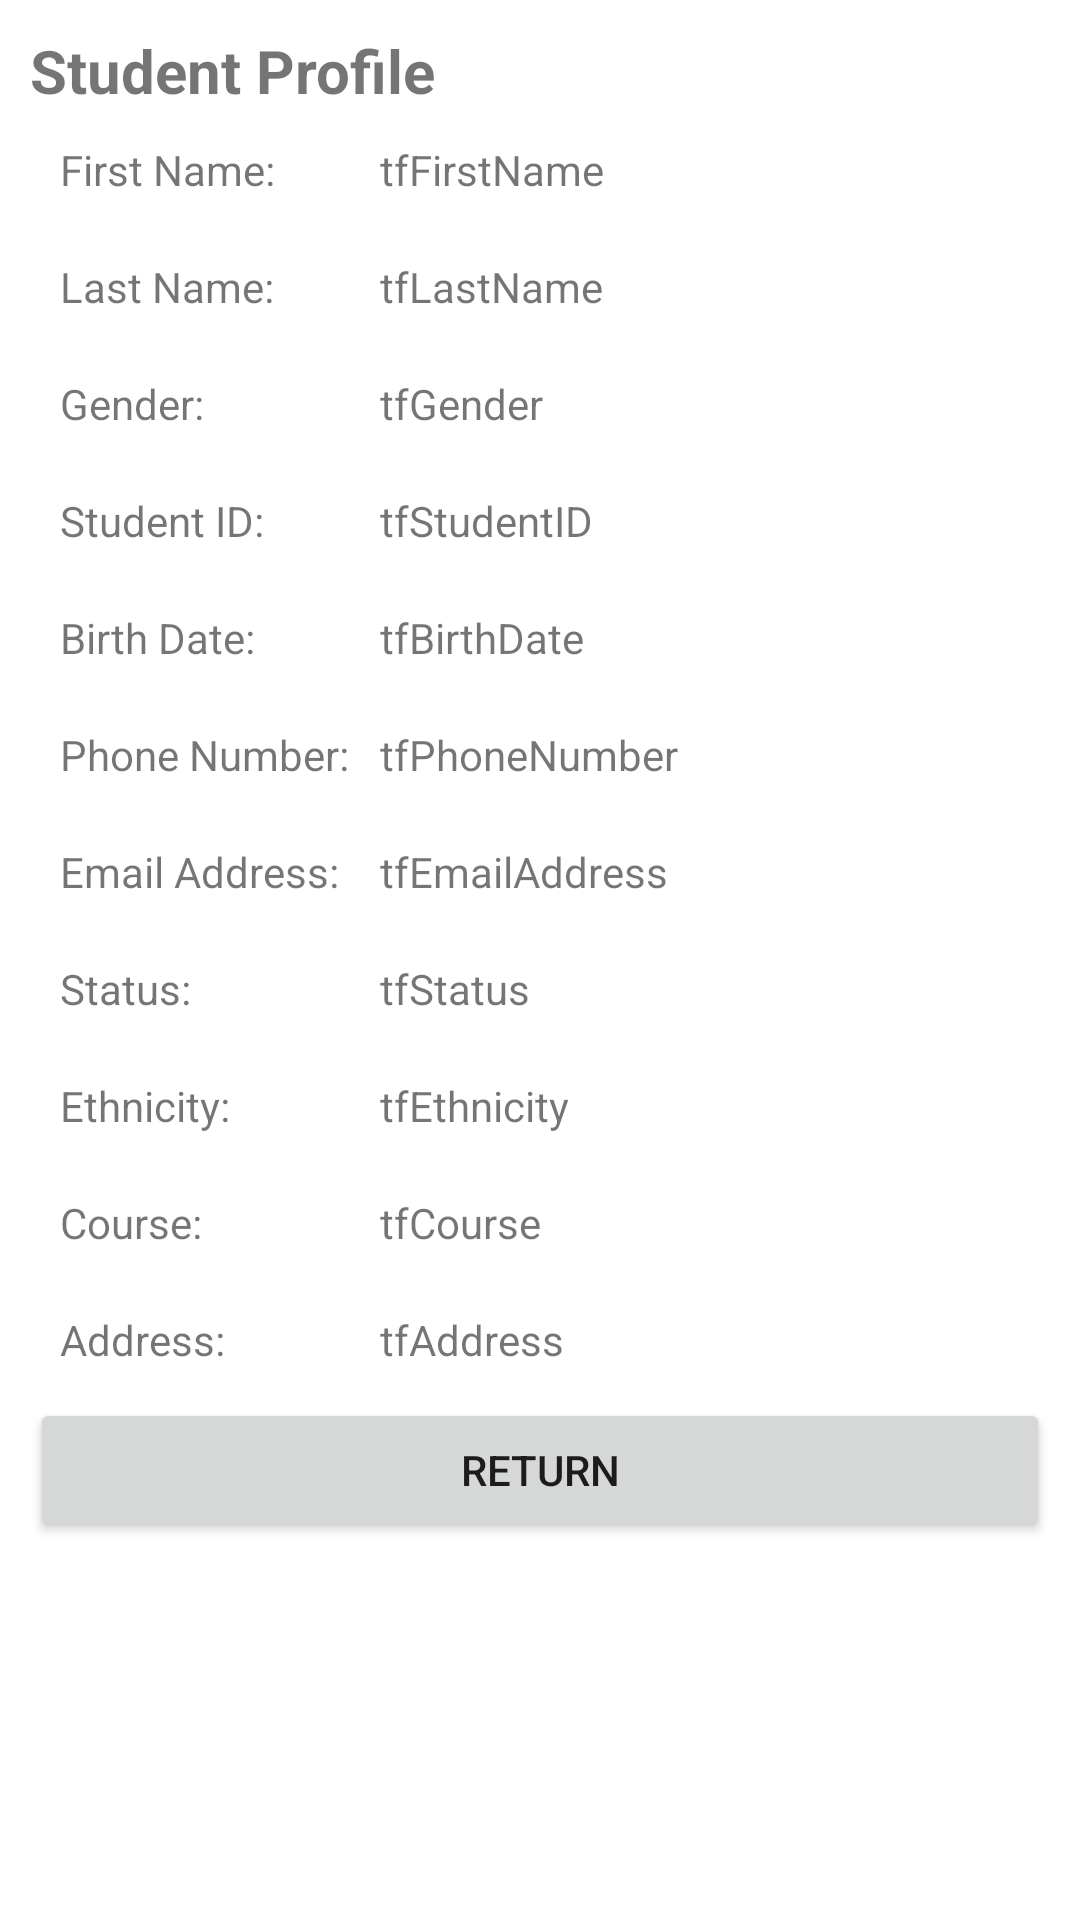

Reconstruct the res/layout file that produces this screen, plus the resources it refers to.
<!-- AndroidManifest.xml: application theme Theme.ActivityCollectionProject -->
<!-- res/layout/activity_passing_intents_exercise2.xml -->
<?xml version="1.0" encoding="utf-8"?>
<androidx.constraintlayout.widget.ConstraintLayout xmlns:android="http://schemas.android.com/apk/res/android"
    xmlns:app="http://schemas.android.com/apk/res-auto"
    xmlns:tools="http://schemas.android.com/tools"
    android:layout_width="match_parent"
    android:layout_height="match_parent"
    tools:context=".PassingIntentsExercise">

    <ScrollView
        android:layout_width="0dp"
        android:layout_height="0dp"
        android:padding="10dp"
        app:layout_constraintBottom_toBottomOf="parent"
        app:layout_constraintEnd_toEndOf="parent"
        app:layout_constraintHorizontal_bias="0.0"
        app:layout_constraintStart_toStartOf="parent"
        app:layout_constraintTop_toTopOf="parent"
        app:layout_constraintVertical_bias="1.0">

        <LinearLayout
            android:layout_width="match_parent"
            android:layout_height="wrap_content"
            android:orientation="vertical">

            <TextView
                android:id="@+id/textStudentProfile"
                android:layout_width="match_parent"
                android:layout_height="wrap_content"
                android:text="Student Profile"
                android:textSize="20sp"
                android:textStyle="bold" />

            <LinearLayout
                android:layout_width="match_parent"
                android:layout_height="wrap_content"
                android:layout_margin="10dp"
                android:orientation="horizontal">

                <TextView
                    android:id="@+id/textFirstName"
                    android:layout_width="0dp"
                    android:layout_height="wrap_content"
                    android:layout_weight="1"
                    android:text="First Name: " />

                <TextView
                    android:id="@+id/tfFirstName"
                    android:layout_width="0dp"
                    android:layout_height="wrap_content"
                    android:layout_weight="2"
                    android:gravity="start"
                    android:text="tfFirstName" />
            </LinearLayout>

            
            <LinearLayout
                android:layout_width="match_parent"
                android:layout_height="wrap_content"
                android:layout_margin="10dp"
                android:orientation="horizontal">

                <TextView
                    android:id="@+id/textLastName"
                    android:layout_width="0dp"
                    android:layout_height="wrap_content"
                    android:layout_weight="1"
                    android:text="Last Name:" />

                <TextView
                    android:id="@+id/tfLastName"
                    android:layout_width="0dp"
                    android:layout_height="wrap_content"
                    android:layout_weight="2"
                    android:text="tfLastName" />
            </LinearLayout>

            
            <LinearLayout
                android:layout_width="match_parent"
                android:layout_height="wrap_content"
                android:layout_margin="10dp"
                android:orientation="horizontal">

                <TextView
                    android:id="@+id/textGender"
                    android:layout_width="0dp"
                    android:layout_height="wrap_content"
                    android:layout_weight="1"
                    android:text="Gender:" />

                <TextView
                    android:id="@+id/tfGender"
                    android:layout_width="0dp"
                    android:layout_height="wrap_content"
                    android:layout_weight="2"
                    android:text="tfGender" />
            </LinearLayout>

            
            <LinearLayout
                android:layout_width="match_parent"
                android:layout_height="wrap_content"
                android:layout_margin="10dp"
                android:orientation="horizontal">

                <TextView
                    android:id="@+id/textStudentID"
                    android:layout_width="0dp"
                    android:layout_height="wrap_content"
                    android:layout_weight="1"
                    android:text="Student ID:" />

                <TextView
                    android:id="@+id/tfStudentID"
                    android:layout_width="0dp"
                    android:layout_height="wrap_content"
                    android:layout_weight="2"
                    android:text="tfStudentID" />
            </LinearLayout>

            
            <LinearLayout
                android:layout_width="match_parent"
                android:layout_height="wrap_content"
                android:layout_margin="10dp"
                android:orientation="horizontal">

                <TextView
                    android:id="@+id/textBirthDate"
                    android:layout_width="0dp"
                    android:layout_height="wrap_content"
                    android:layout_weight="1"
                    android:text="Birth Date:" />

                <TextView
                    android:id="@+id/tfBirthDate"
                    android:layout_width="0dp"
                    android:layout_height="wrap_content"
                    android:layout_weight="2"
                    android:text="tfBirthDate" />
            </LinearLayout>

            
            <LinearLayout
                android:layout_width="match_parent"
                android:layout_height="wrap_content"
                android:layout_margin="10dp"
                android:orientation="horizontal">

                <TextView
                    android:id="@+id/textPhoneNumber"
                    android:layout_width="0dp"
                    android:layout_height="wrap_content"
                    android:layout_weight="1"
                    android:text="Phone Number: " />

                <TextView
                    android:id="@+id/tfPhoneNumber"
                    android:layout_width="0dp"
                    android:layout_height="wrap_content"
                    android:layout_weight="2"
                    android:text="tfPhoneNumber" />
            </LinearLayout>

            
            <LinearLayout
                android:layout_width="match_parent"
                android:layout_height="wrap_content"
                android:layout_margin="10dp"
                android:orientation="horizontal">

                <TextView
                    android:id="@+id/textEmailAddress"
                    android:layout_width="0dp"
                    android:layout_height="wrap_content"
                    android:layout_weight="1"
                    android:text="Email Address: " />

                <TextView
                    android:id="@+id/tfEmailAddress"
                    android:layout_width="0dp"
                    android:layout_height="wrap_content"
                    android:layout_weight="2"
                    android:text="tfEmailAddress" />
            </LinearLayout>

            
            <LinearLayout
                android:layout_width="match_parent"
                android:layout_height="wrap_content"
                android:layout_margin="10dp"
                android:orientation="horizontal">

                <TextView
                    android:id="@+id/textStatus"
                    android:layout_width="0dp"
                    android:layout_height="wrap_content"
                    android:layout_weight="1"
                    android:text="Status: " />

                <TextView
                    android:id="@+id/tfStatus"
                    android:layout_width="0dp"
                    android:layout_height="wrap_content"
                    android:layout_weight="2"
                    android:text="tfStatus"/>
            </LinearLayout>

            
            <LinearLayout
                android:layout_width="match_parent"
                android:layout_height="wrap_content"
                android:layout_margin="10dp"
                android:orientation="horizontal">

                <TextView
                    android:id="@+id/textEthnicity"
                    android:layout_width="0dp"
                    android:layout_height="wrap_content"
                    android:layout_weight="1"
                    android:text="Ethnicity: " />

                <TextView
                    android:id="@+id/tfEthnicity"
                    android:layout_width="0dp"
                    android:layout_height="wrap_content"
                    android:layout_weight="2"
                    android:text="tfEthnicity" />
            </LinearLayout>

            
            <LinearLayout
                android:layout_width="match_parent"
                android:layout_height="wrap_content"
                android:layout_margin="10dp"
                android:orientation="horizontal">

                <TextView
                    android:id="@+id/textCourse"
                    android:layout_width="0dp"
                    android:layout_height="wrap_content"
                    android:layout_weight="1"
                    android:text="Course: " />

                <TextView
                    android:id="@+id/tfCourse"
                    android:layout_width="0dp"
                    android:layout_height="wrap_content"
                    android:layout_weight="2"
                    android:text="tfCourse" />
            </LinearLayout>

            

            <LinearLayout
                android:layout_width="match_parent"
                android:layout_height="wrap_content"
                android:layout_margin="10dp"
                android:orientation="horizontal">

                <TextView
                    android:id="@+id/textAddress"
                    android:layout_width="0dp"
                    android:layout_height="wrap_content"
                    android:layout_weight="1"
                    android:text="Address: " />

                <TextView
                    android:id="@+id/tfAddress"
                    android:layout_width="0dp"
                    android:layout_height="wrap_content"
                    android:layout_weight="2"
                    android:text="tfAddress" />

            </LinearLayout>

            <Button
                android:id="@+id/btnReturn"
                android:layout_width="match_parent"
                android:layout_height="wrap_content"
                android:text="Return" />

        </LinearLayout>
    </ScrollView>
</androidx.constraintlayout.widget.ConstraintLayout>
<!-- resources referenced by this layout -->
<resources>
  <style name="Theme.ActivityCollectionProject" parent="Theme.MaterialComponents.DayNight.DarkActionBar">
          
          <item name="colorPrimary">@color/purple_500</item>
          <item name="colorPrimaryVariant">@color/purple_700</item>
          <item name="colorOnPrimary">@color/white</item>
          
          <item name="colorSecondary">@color/teal_200</item>
          <item name="colorSecondaryVariant">@color/teal_700</item>
          <item name="colorOnSecondary">@color/black</item>
          
          <item name="android:statusBarColor">?attr/colorPrimaryVariant</item>
          
      </style>
  <color name="purple_500">#C700FF</color>
  <color name="purple_700">#73059A</color>
  <color name="white">#FFFFFFFF</color>
  <color name="teal_200">#FF03DAC5</color>
  <color name="teal_700">#0A8579</color>
  <color name="black">#FF000000</color>
</resources>
